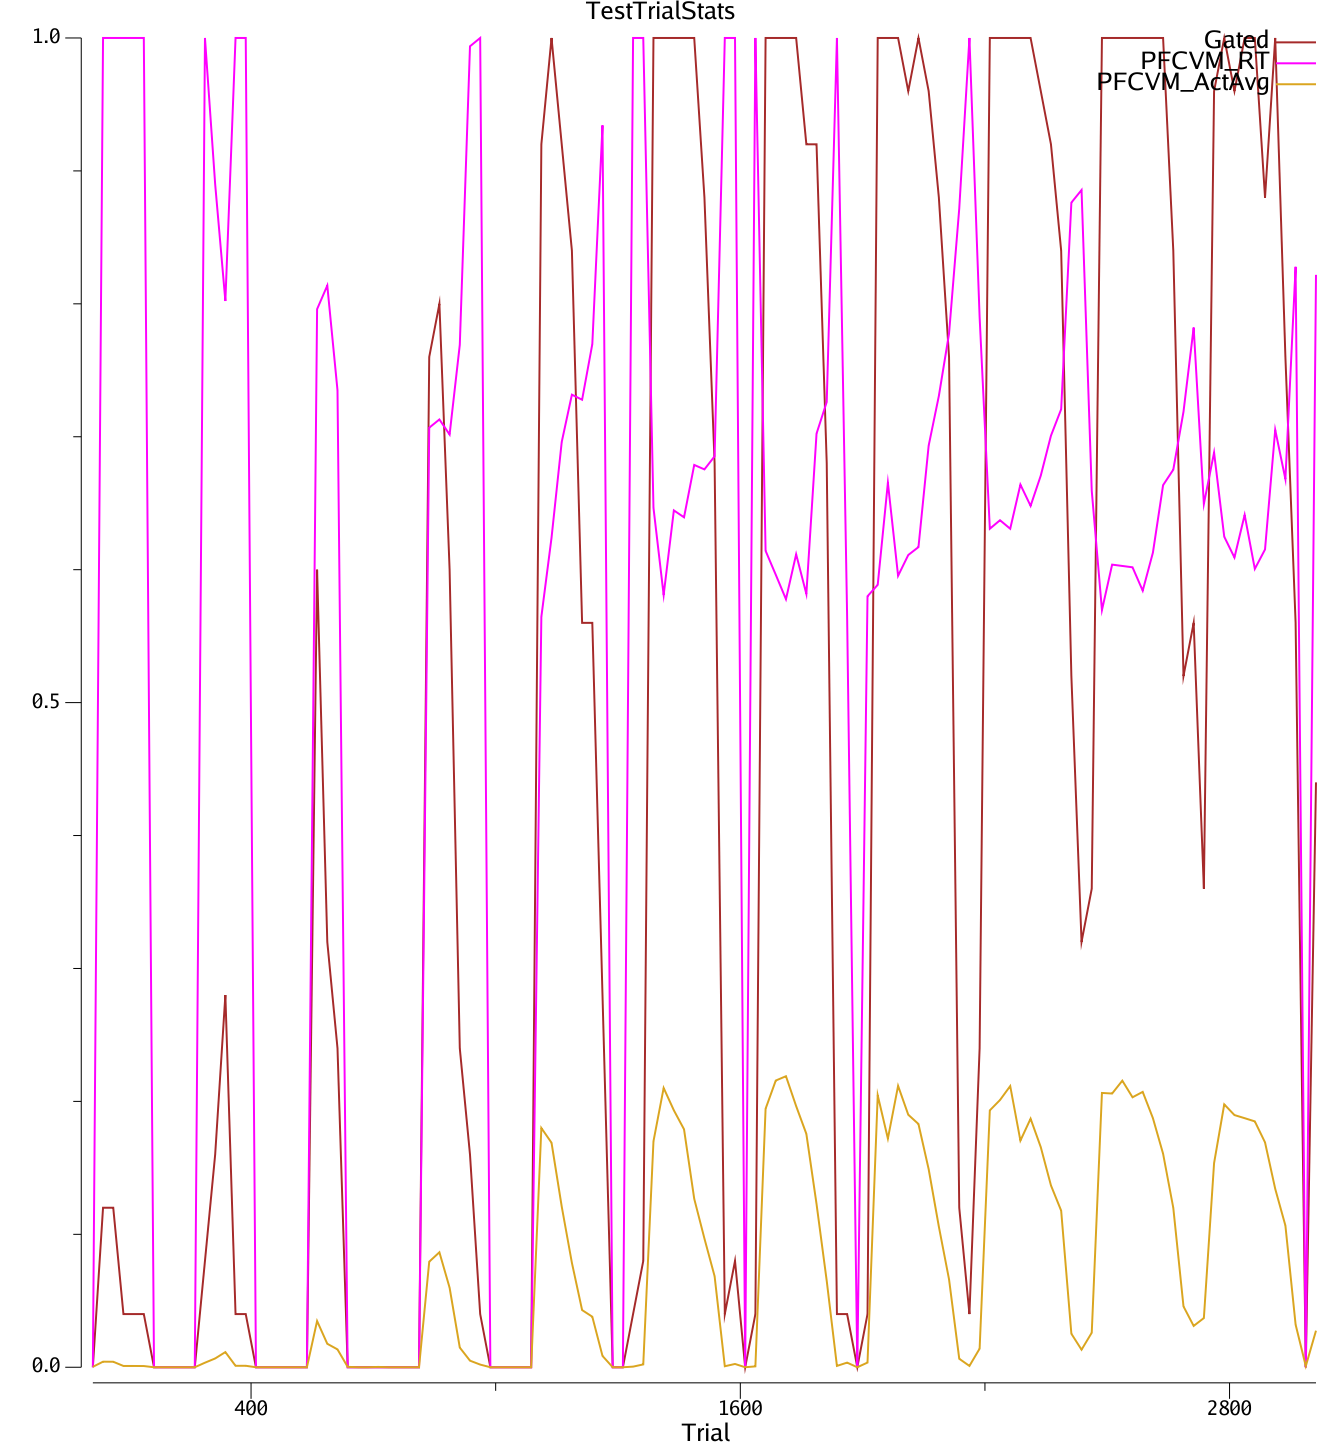

The data file committed next to this chart (first rows):
$TrialName	#Run	#Epoch	#Trial	#RunName	#ACCPos	#ACCNeg	#Gated	#Should	#Match	#Rew	#PFCVM_RT	#MtxGo_ActAvg[1:0]<1:1>	#MtxNo_ActAvg[1:0]<1:1>	#PFCVM_ActAvg[1:0]<1:1>
0.000000_0.000000	0	0	12	0	0	0	0	0	1	0	0	0.1903	0.06162	0.0003126
0.000000_0.100000	0	0	37	0	0	0.1	0.12	0	0.88	-0.12	1	0.2031	0.04264	0.00419
0.000000_0.200000	0	0	62	0	0	0.2	0.12	0	0.88	-0.12	1	0.1911	0.05108	0.004133
0.000000_0.300000	0	0	87	0	0	0.3	0.04	0	0.96	-0.04	1	0.1458	0.05797	0.0009664
0.000000_0.400000	0	0	112	0	0	0.4	0.04	0	0.96	-0.04	1	0.1813	0.05469	0.0009593
0.000000_0.500000	0	0	137	0	0	0.5	0.04	0	0.96	-0.04	1	0.1262	0.04509	0.0008994
0.000000_0.600000	0	0	162	0	0	0.6	0	0	1	0	0	0.1077	0.06359	0
0.000000_0.700000	0	0	187	0	0	0.7	0	0	1	0	0	0.03974	0.06756	0
0.000000_0.800000	0	0	212	0	0	0.8	0	0	1	0	0	0.007969	0.08113	0
0.000000_0.900000	0	0	237	0	0	0.9	0	0	1	0	0	0.00818	0.08803	0
0.000000_1.000000	0	0	262	0	0	1	0	0	1	0	0	0.0304	0.0909	0
0.100000_0.000000	0	0	287	0	0.1	0	0.08	0	0.92	-0.08	1	0.198	0.04828	0.003418
0.100000_0.100000	0	0	312	0	0.1	0.1	0.16	0	0.84	-0.16	0.89	0.2015	0.04235	0.006602
0.100000_0.200000	0	0	337	0	0.1	0.2	0.28	0	0.72	-0.28	0.8021	0.1869	0.05627	0.01141
0.100000_0.300000	0	0	362	0	0.1	0.3	0.04	0	0.96	-0.04	1	0.1293	0.0711	0.001084
0.100000_0.400000	0	0	387	0	0.1	0.4	0.04	0	0.96	-0.04	1	0.1124	0.04834	0.001108
0.100000_0.500000	0	0	412	0	0.1	0.5	0	0	1	0	0	0.09288	0.0483	0
0.100000_0.600000	0	0	437	0	0.1	0.6	0	0	1	0	0	0.08631	0.06186	0
0.100000_0.700000	0	0	462	0	0.1	0.7	0	0	1	0	0	0.04632	0.07778	0
0.100000_0.800000	0	0	487	0	0.1	0.8	0	0	1	0	0	0.004863	0.07455	0
0.100000_0.900000	0	0	512	0	0.1	0.9	0	0	1	0	0	0.00451	0.07628	0
0.100000_1.000000	0	0	537	0	0.1	1	0	0	1	0	0	0.02077	0.08582	0
0.200000_0.000000	0	0	562	0	0.2	0	0.6	1	0.6	0.2	0.796	0.2504	0.02817	0.03478
0.200000_0.100000	0	0	587	0	0.2	0.1	0.32	0	0.68	-0.32	0.8137	0.237	0.03134	0.01764
0.200000_0.200000	0	0	612	0	0.2	0.2	0.24	0	0.76	-0.24	0.735	0.2246	0.03742	0.01343
0.200000_0.300000	0	0	637	0	0.2	0.3	0	0	1	0	0	0.1191	0.07352	0.0003095
0.200000_0.400000	0	0	662	0	0.2	0.4	0	0	1	0	0	0.05714	0.09445	0
0.200000_0.500000	0	0	687	0	0.2	0.5	0	0	1	0	0	0.09441	0.07813	8.730951890356664E-09
0.200000_0.600000	0	0	712	0	0.2	0.6	0	0	1	0	0	0.1054	0.05584	0.0002506
0.200000_0.700000	0	0	737	0	0.2	0.7	0	0	1	0	0	0.04399	0.05288	0
0.200000_0.800000	0	0	762	0	0.2	0.8	0	0	1	0	0	0.02339	0.0563	0
0.200000_0.900000	0	0	787	0	0.2	0.9	0	0	1	0	0	0.02433	0.05956	0
0.200000_1.000000	0	0	812	0	0.2	1	0	0	1	0	0	0.05203	0.07911	0
0.300000_0.000000	0	0	837	0	0.3	0	0.76	1	0.76	0.52	0.7068	0.306	0.04282	0.07941
0.300000_0.100000	0	0	862	0	0.3	0.1	0.8	1	0.8	0.6	0.713	0.3026	0.03399	0.08648
0.300000_0.200000	0	0	887	0	0.3	0.2	0.6	1	0.6	0.2	0.7017	0.2864	0.05103	0.05982
0.300000_0.300000	0	0	912	0	0.3	0.3	0.24	0	0.76	-0.24	0.7692	0.2213	0.0862	0.01479
0.300000_0.400000	0	0	937	0	0.3	0.4	0.16	0	0.84	-0.16	0.9938	0.1522	0.09576	0.004946
0.300000_0.500000	0	0	962	0	0.3	0.5	0.04	0	0.96	-0.04	1	0.1476	0.08953	0.001996
0.300000_0.600000	0	0	987	0	0.3	0.6	0	0	1	0	0	0.1044	0.07129	0
0.300000_0.700000	0	0	1012	0	0.3	0.7	0	0	1	0	0	0.05039	0.0664	0
0.300000_0.800000	0	0	1037	0	0.3	0.8	0	0	1	0	0	0.04243	0.04999	0
0.300000_0.900000	0	0	1062	0	0.3	0.9	0	0	1	0	0	0.06854	0.06157	0
0.300000_1.000000	0	0	1087	0	0.3	1	0	0	1	0	0	0.09004	0.06257	0
0.400000_0.000000	0	0	1112	0	0.4	0	0.92	1	0.92	0.84	0.5646	0.3872	0.03592	0.18
0.400000_0.100000	0	0	1137	0	0.4	0.1	1	1	1	1	0.624	0.3945	0.01765	0.1689
0.400000_0.200000	0	0	1162	0	0.4	0.2	0.92	1	0.92	0.84	0.6961	0.3903	0.03105	0.1209
0.400000_0.300000	0	0	1187	0	0.4	0.3	0.84	0	0.16	-0.84	0.7317	0.3782	0.06283	0.07854
0.400000_0.400000	0	0	1212	0	0.4	0.4	0.56	0	0.44	-0.56	0.7279	0.3618	0.08486	0.04301
0.400000_0.500000	0	0	1237	0	0.4	0.5	0.56	0	0.44	-0.56	0.7697	0.3342	0.07992	0.03802
0.400000_0.600000	0	0	1262	0	0.4	0.6	0.28	0	0.72	-0.28	0.9343	0.1995	0.08612	0.008521
0.400000_0.700000	0	0	1287	0	0.4	0.7	0	0	1	0	0	0.0557	0.05711	0
0.400000_0.800000	0	0	1312	0	0.4	0.8	0	0	1	0	0	0.07651	0.06477	0
0.400000_0.900000	0	0	1337	0	0.4	0.9	0.04	0	0.96	-0.04	1	0.08053	0.06529	0.0004525
0.400000_1.000000	0	0	1362	0	0.4	1	0.08	0	0.92	-0.08	1	0.1163	0.06344	0.002126
0.500000_0.000000	0	0	1387	0	0.5	0	1	1	1	1	0.6466	0.4203	0.02474	0.17
0.500000_0.100000	0	0	1412	0	0.5	0.1	1	1	1	1	0.581	0.4382	0.01018	0.2101
0.500000_0.200000	0	0	1437	0	0.5	0.2	1	1	1	1	0.6446	0.4414	0.01432	0.1933
0.500000_0.300000	0	0	1462	0	0.5	0.3	1	1	1	1	0.6394	0.4201	0.02924	0.179
0.500000_0.400000	0	0	1487	0	0.5	0.4	1	0	0	-1	0.6788	0.4127	0.059	0.1267
... 61 more rows
